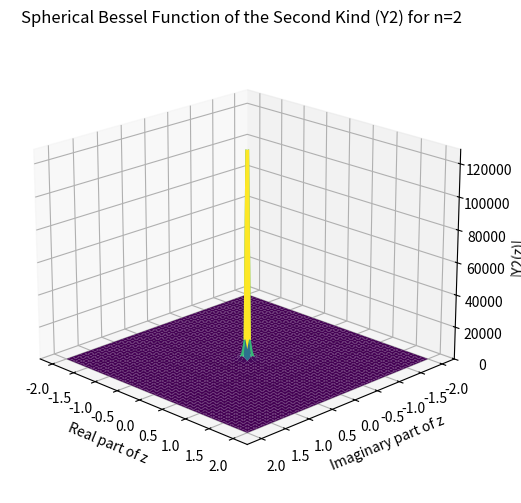

This chart was generated by the following Python code:
import numpy as np
import matplotlib.pyplot as plt
from mpl_toolkits.mplot3d import Axes3D
from scipy.special import spherical_yn

# Define the range of complex values for z
real_values = np.linspace(-2, 2, 100)
imag_values = np.linspace(-2, 2, 100)
z_real, z_imag = np.meshgrid(real_values, imag_values)
z_values = z_real + 1j * z_imag

# Calculate Y2 for each complex z
n = 2
Y2_values = np.zeros_like(z_values, dtype=complex)
for i in range(z_values.shape[0]):
    for j in range(z_values.shape[1]):
        Y2_values[i, j] = spherical_yn(n, z_values[i, j])

# Plot the 3D surface
fig = plt.figure(figsize=(12, 6))
ax = fig.add_subplot(111, projection='3d')
ax.plot_surface(z_real, z_imag, np.abs(Y2_values), cmap='viridis', edgecolor='none')
ax.set_xlabel('Real part of z')
ax.set_ylabel('Imaginary part of z')
ax.set_zlabel('|Y2(z)|')
ax.set_title('Spherical Bessel Function of the Second Kind (Y2) for n=2')
ax.view_init(elev=20, azim=-45)  # Adjust view angle for better visualization
ax.set_zlim(0, np.abs(Y2_values).max())  # Limit z-axis for better visualization
ax.invert_yaxis()  # Invert y-axis to match the MATLAB plot
plt.show()
